Run: headless pygame with SDL's dummy video driver; simulated clock (each Clock.tick advances the game by its frame time, no real sleeping); random seed 0; keys injected as events and as key.get_pressed() state; no mouse input.
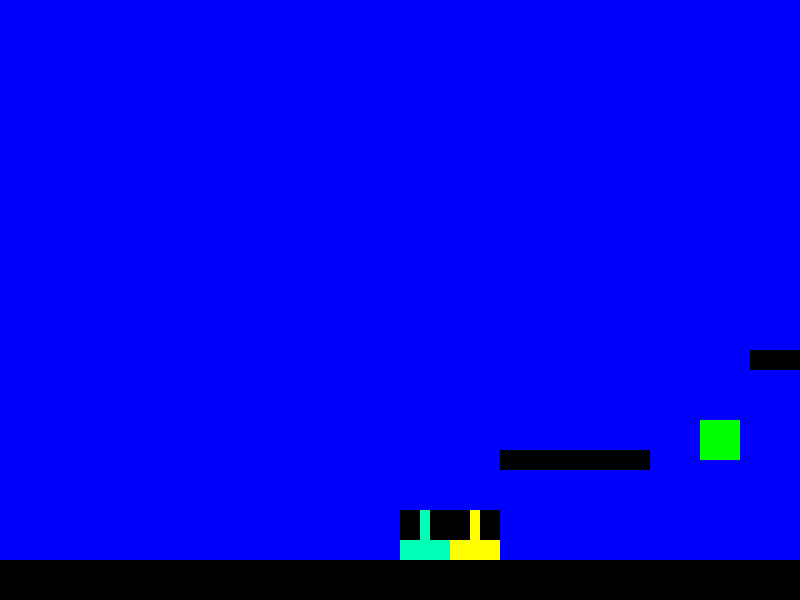
Frame 1 of 4 · flips 1–60 · no input
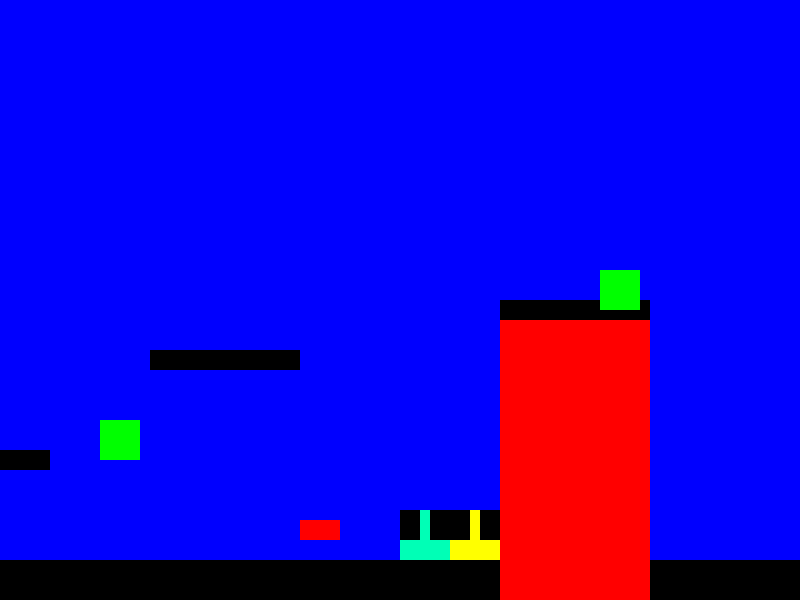
Frame 2 of 4 · flips 61–180 · tapped SPACE, RETURN · held RIGHT (→), D
Frame 3 of 4 · flips 181–300 · held DOWN (↓), S · screen unchanged from frame 2, image omitted
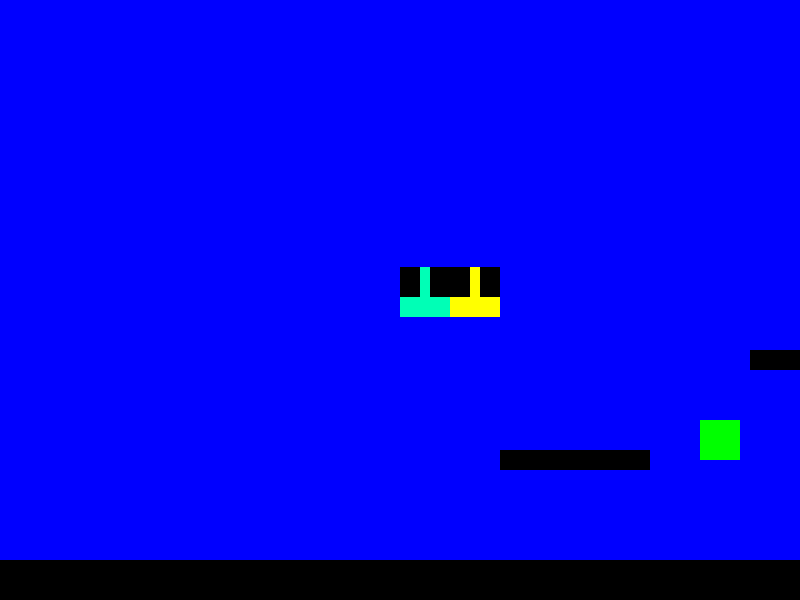
Frame 4 of 4 · flips 301–420 · held LEFT (←), A, UP (↑), W

The pygame program that drew these frames:

import pygame

pygame.init()

# ---------------- COLORS ----------------
RED = (255, 0, 0)
WHITE = (255, 255, 255)
BLACK = (0, 0, 0)
SEAGREEN = (0, 255, 182)
BLUE = (0, 0, 255)
YELLOW = (255, 255, 0)
GREEN = (0, 255, 0)

# ---------------- SCREEN ----------------
WIDTH, HEIGHT = 800, 600
screen = pygame.display.set_mode((WIDTH, HEIGHT))
pygame.display.set_caption("Cubit Platformer")

clock = pygame.time.Clock()
running = True

# ---------------- PLAYER SETTINGS ----------------
player_width, player_height = 50, 50
player_speed = 5

# Player 1
player_x = 100
player_y = HEIGHT - player_height - 100
y_velocity = 0
on_ground = False

# Player 2
player_x2 = 150
player_y2 = HEIGHT - player_height - 100
y_velocity2 = 0
on_ground2 = False

# ---------------- PHYSICS ----------------
gravity = 0.8
jump_strength = -15

# ---------------- COYOTE TIME ----------------
coyote_time = 0.1  # seconds
coyote_timer = 0
coyote_timer2 = 0

# ---------------- HOVER ----------------
hover_speed = 0        # downward speed limit
max_hover_ascend = 0  # upward speed limit
max_hover_time = 1.5   # seconds
hover_timer = max_hover_time

# ---------------- CAMERA ----------------
camera_x = 0

# ---------------- PLATFORMS ----------------
platforms = [
    pygame.Rect(-50000000, HEIGHT - 40, 100000000, 40),  # ground
    pygame.Rect(200, 450, 150, 20),
    pygame.Rect(450, 350, 150, 20),
    pygame.Rect(800, 300, 150, 20),
    pygame.Rect(1100, 250, 150, 20),
    pygame.Rect(1500, 450, 20, 20),
    pygame.Rect(1600, 300, 20, 20),
    pygame.Rect(1800, 200, 20, 20),
    pygame.Rect(2000, 100, 150, 20),
]

# ---------------- SPIKES ----------------
spikes = [
    pygame.Rect(1150, 230, 50, 20),
    pygame.Rect(800, 320, 150, 400),
    pygame.Rect(1400, 0, 20, 500),
    pygame.Rect(2200, 140, 200, 400),
]

# ---------------- CHECKPOINTS ----------------
checkpoints = [
    pygame.Rect(400, 420, 40, 40),
    pygame.Rect(900, 270, 40, 40),
    pygame.Rect(2050, 70, 40, 40),
]

checkpoint_x = 100
checkpoint_y = HEIGHT - player_height - 100

# ---------------- BUTTONS & BRIDGES ----------------
buttons = [
    pygame.Rect(600, 520, 40, 20),
    pygame.Rect(1300, 230, 40, 20),
    pygame.Rect(2050, 70, 40, 40),
]

# Define how many players are required per button
button_required_players = [1, 1, 1]

bridges = [
    pygame.Rect(750, 400, 200, 20),
    pygame.Rect(1400, 200, 200, 20),
    pygame.Rect(2199, 120, 220, 400)
]

bridge_active = [False] * len(bridges)

# ---------------- GAME LOOP ----------------
while running:
    clock.tick(60)

    for event in pygame.event.get():
        if event.type == pygame.QUIT:
            running = False

    keys = pygame.key.get_pressed()

    # -------- MOVEMENT --------
    if keys[pygame.K_LEFT] and not keys[pygame.K_SPACE]:
        player_x -= player_speed
    if keys[pygame.K_RIGHT] and not keys[pygame.K_SPACE]:
        player_x += player_speed
    if keys[pygame.K_UP] and coyote_timer > 0:
        y_velocity = jump_strength
        coyote_timer = 0

    if keys[pygame.K_a]:
        player_x2 -= player_speed
    if keys[pygame.K_d]:
        player_x2 += player_speed
    if keys[pygame.K_w] and coyote_timer2 > 0:
        y_velocity2 = jump_strength
        coyote_timer2 = 0

    # -------- GRAVITY & HOVER --------

#'''
    if not keys[pygame.K_SPACE]:
        y_velocity += gravity
        player_y += y_velocity
        if on_ground:
            hover_timer = max_hover_time
#'''

    y_velocity2 += gravity

    player_y2 += y_velocity2

    # -------- RECTANGLES --------
    player_rect = pygame.Rect(player_x, player_y, player_width, player_height)
    player_rect2 = pygame.Rect(player_x2, player_y2, player_width, player_height)

    # -------- COLLISIONS --------
    on_ground = False
    on_ground2 = False

    for platform in platforms:
        if player_rect.colliderect(platform) and y_velocity >= 0:
            player_y = platform.top - player_height
            y_velocity = 0
            on_ground = True

        if player_rect2.colliderect(platform) and y_velocity2 >= 0:
            player_y2 = platform.top - player_height
            y_velocity2 = 0
            on_ground2 = True

    # Player-on-player standing
    if player_rect2.colliderect(player_rect) and y_velocity2 >= 0:
        player_y2 = player_rect.top - player_height
        y_velocity2 = 0
        on_ground2 = True

    # -------- BRIDGE COLLISIONS --------
    for i, bridge in enumerate(bridges):
        if bridge_active[i]:
            if player_rect.colliderect(bridge) and y_velocity >= 0:
                player_y = bridge.top - player_height
                y_velocity = 0
                on_ground = True
            if player_rect2.colliderect(bridge) and y_velocity2 >= 0:
                player_y2 = bridge.top - player_height
                y_velocity2 = 0
                on_ground2 = True

    # -------- COYOTE TIMER UPDATE --------
    coyote_timer = coyote_time if on_ground else max(coyote_timer - 1/60, 0)
    coyote_timer2 = coyote_time if on_ground2 else max(coyote_timer2 - 1/60, 0)

    # -------- CHECKPOINT ACTIVATION --------
    for cp in checkpoints:
        if player_rect.colliderect(cp) or player_rect2.colliderect(cp):
            checkpoint_x = cp.x
            checkpoint_y = cp.y - player_height

    # -------- SPIKE DEATH --------
    for spike in spikes:
        if player_rect.colliderect(spike):
            player_x = checkpoint_x
            player_y = checkpoint_y
            y_velocity = 0

        if player_rect2.colliderect(spike):
            player_x2 = checkpoint_x + 60
            player_y2 = checkpoint_y
            y_velocity2 = 0

    # -------- BUTTON CHECK --------
    for i, button in enumerate(buttons):
        count = 0
        if player_rect.colliderect(button):
            count += 1
        if player_rect2.colliderect(button):
            count += 1
        bridge_active[i] = count >= 1

    # -------- CAMERA --------
    camera_x = player_x - WIDTH // 2

    # -------- DRAW --------
    screen.fill(BLUE)

    # Draw platforms
    for platform in platforms:
        pygame.draw.rect(screen, BLACK, (platform.x - camera_x, platform.y, platform.width, platform.height))

    # Draw spikes
    for spike in spikes:
        pygame.draw.rect(screen, RED, (spike.x - camera_x, spike.y, spike.width, spike.height))

    # Draw checkpoints
    for cp in checkpoints:
        pygame.draw.rect(screen, GREEN, (cp.x - camera_x, cp.y, cp.width, cp.height))

    # Draw bridges
    for i, bridge in enumerate(bridges):
        if bridge_active[i]:
            pygame.draw.rect(screen, BLACK, (bridge.x - camera_x, bridge.y, bridge.width, bridge.height))

    # Draw buttons
    for i, button in enumerate(buttons):
        color = GREEN if bridge_active[i] else RED
        pygame.draw.rect(screen, color, (button.x - camera_x, button.y, button.width, button.height))

    # Draw players
    draw_x = player_x - camera_x
    pygame.draw.rect(screen, SEAGREEN, (draw_x, player_y, player_width, player_height))
    pygame.draw.rect(screen, BLACK, (draw_x, player_y, 20, 30))
    pygame.draw.rect(screen, BLACK, (draw_x + 30, player_y, 20, 30))

    draw_x2 = player_x2 - camera_x
    pygame.draw.rect(screen, YELLOW, (draw_x2, player_y2, player_width, player_height))
    pygame.draw.rect(screen, BLACK, (draw_x2, player_y2, 20, 30))
    pygame.draw.rect(screen, BLACK, (draw_x2 + 30, player_y2, 20, 30))

    pygame.display.update()

pygame.quit()
